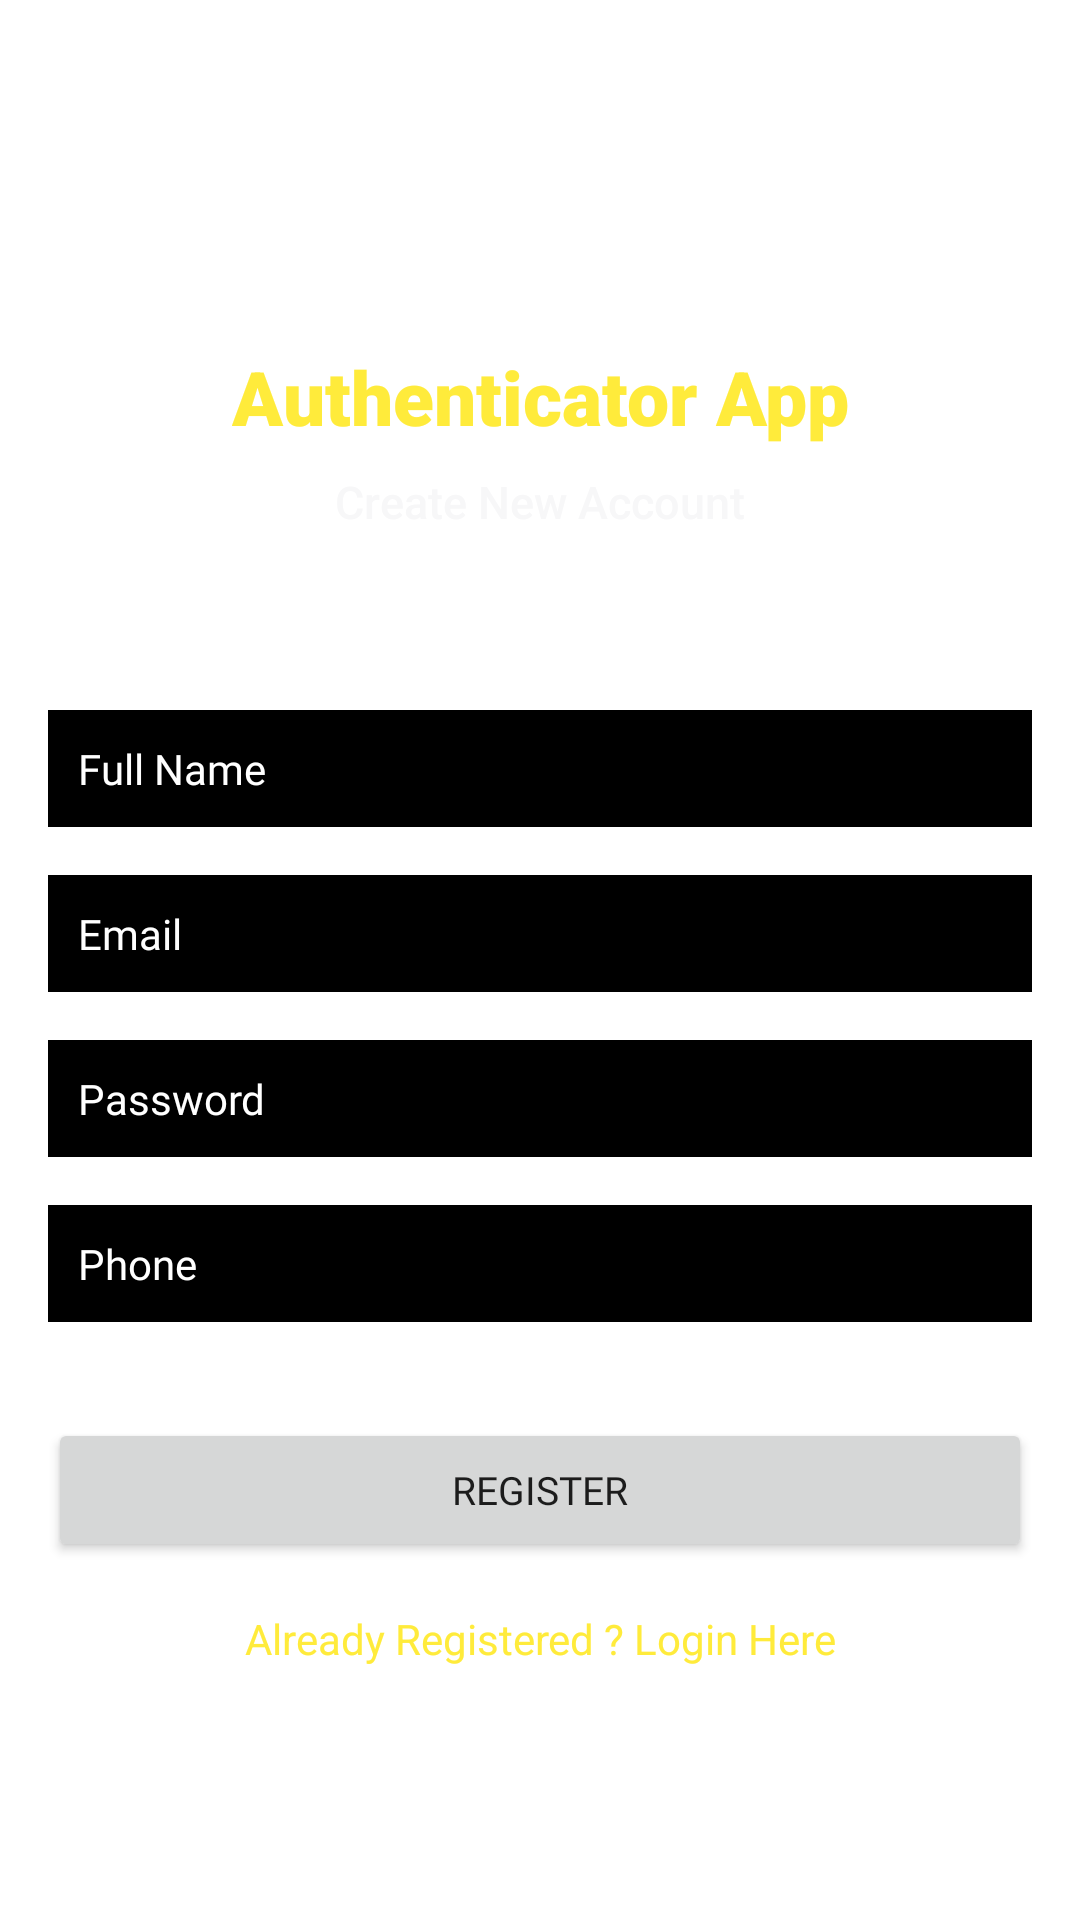

Write the Android layout XML for this screen, with the resource values it uses.
<!-- AndroidManifest.xml: application theme Theme.AuthenticatorApp -->
<!-- res/layout/activity_register.xml -->
<?xml version="1.0" encoding="utf-8"?>
<androidx.constraintlayout.widget.ConstraintLayout xmlns:android="http://schemas.android.com/apk/res/android"
    xmlns:app="http://schemas.android.com/apk/res-auto"
    xmlns:tools="http://schemas.android.com/tools"
    android:layout_width="match_parent"
    android:layout_height="match_parent"
    android:background="@drawable/walpaper"
    tools:context=".Register">

    <TextView
        android:id="@+id/textView"
        android:layout_width="wrap_content"
        android:layout_height="wrap_content"
        android:fontFamily="sans-serif-black"
        android:text="Authenticator App"
        android:textColor="#FFEB3B"
        android:textSize="25sp"
        app:layout_constraintBottom_toBottomOf="parent"
        app:layout_constraintEnd_toEndOf="parent"
        app:layout_constraintStart_toStartOf="parent"
        app:layout_constraintTop_toTopOf="parent"
        app:layout_constraintVertical_bias="0.19" />

    <TextView
        android:id="@+id/textView2"
        android:layout_width="wrap_content"
        android:layout_height="wrap_content"
        android:layout_marginTop="8dp"
        android:fontFamily="sans-serif-medium"
        android:text="Create New Account"
        android:textColor="#F7F7F8"
        android:textSize="15sp"
        app:layout_constraintEnd_toEndOf="parent"
        app:layout_constraintStart_toStartOf="parent"
        app:layout_constraintTop_toBottomOf="@+id/textView" />

    <EditText
        android:id="@+id/fullName"
        android:layout_width="0dp"
        android:layout_height="wrap_content"
        android:layout_marginStart="16dp"
        android:layout_marginEnd="16dp"
        android:background="@android:color/black"
        android:ems="10"
        android:fontFamily="@font/aclonica"
        android:hint="Full Name"
        android:inputType="textPersonName"
        android:padding="10dp"
        android:textColor="#FFFFFF"
        android:textColorHint="#FFFFFF"
        android:textSize="14sp"
        app:layout_constraintBottom_toBottomOf="parent"
        app:layout_constraintEnd_toEndOf="parent"
        app:layout_constraintStart_toStartOf="parent"
        app:layout_constraintTop_toBottomOf="@+id/textView2"
        app:layout_constraintVertical_bias="0.13999999" />

    <EditText
        android:id="@+id/Email"
        android:layout_width="0dp"
        android:layout_height="wrap_content"
        android:layout_marginStart="16dp"
        android:layout_marginTop="16dp"
        android:layout_marginEnd="16dp"
        android:ems="10"
        android:hint="Email"
        android:background="@android:color/black"
        android:fontFamily="@font/aclonica"
        android:padding="10dp"
        android:textColor="#FFFFFF"
        android:textColorHint="#FFFFFF"
        android:textSize="14sp"
        android:inputType="textEmailAddress"
        app:layout_constraintEnd_toEndOf="parent"
        app:layout_constraintStart_toStartOf="parent"
        app:layout_constraintTop_toBottomOf="@+id/fullName" />

    <EditText
        android:id="@+id/password"
        android:layout_width="0dp"
        android:layout_height="wrap_content"
        android:layout_marginStart="16dp"
        android:layout_marginTop="16dp"
        android:layout_marginEnd="16dp"
        android:ems="10"
        android:inputType="textPassword"
        android:hint="Password"
        android:background="@android:color/black"
        android:fontFamily="@font/aclonica"
        android:padding="10dp"
        android:textColor="#FFFFFF"
        android:textColorHint="#FFFFFF"
        android:textSize="14sp"
        app:layout_constraintEnd_toEndOf="parent"
        app:layout_constraintStart_toStartOf="parent"
        app:layout_constraintTop_toBottomOf="@+id/Email" />
    <EditText
        android:id="@+id/phone"
        android:layout_width="0dp"
        android:layout_height="wrap_content"
        android:layout_marginStart="16dp"
        android:layout_marginTop="16dp"
        android:layout_marginEnd="16dp"
        android:ems="10"
        android:inputType="textPhonetic"
        android:hint="Phone"
        android:background="@android:color/black"
        android:fontFamily="@font/aclonica"
        android:padding="10dp"
        android:textColor="#FFFFFF"
        android:textColorHint="#FFFFFF"
        android:textSize="14sp"
        app:layout_constraintEnd_toEndOf="parent"
        app:layout_constraintStart_toStartOf="parent"
        app:layout_constraintTop_toBottomOf="@+id/password" />

    <Button
        android:id="@+id/registerBtn"
        android:layout_width="0dp"
        android:layout_height="wrap_content"
        android:layout_marginStart="16dp"
        android:layout_marginTop="32dp"
        android:layout_marginEnd="16dp"
        android:fontFamily="@font/aclonica"
        android:text="Register"
        android:textSize="13sp"
        app:layout_constraintEnd_toEndOf="parent"
        app:layout_constraintStart_toStartOf="parent"
        app:layout_constraintTop_toBottomOf="@+id/phone" />

    <TextView
        android:id="@+id/createText"
        android:layout_width="wrap_content"
        android:layout_height="wrap_content"
        android:layout_marginTop="16dp"
        android:text="Already Registered ? Login Here"
        android:textColor="#FFEB3B"
        app:layout_constraintEnd_toEndOf="parent"
        app:layout_constraintStart_toStartOf="parent"
        app:layout_constraintTop_toBottomOf="@+id/registerBtn" />

    <ProgressBar
        android:id="@+id/progressBar"
        style="?android:attr/progressBarStyle"
        android:layout_width="wrap_content"
        android:layout_height="wrap_content"
        android:visibility="invisible"
        app:layout_constraintBottom_toBottomOf="parent"
        app:layout_constraintEnd_toEndOf="parent"
        app:layout_constraintStart_toStartOf="parent"
        app:layout_constraintTop_toBottomOf="@+id/createText"
        app:layout_constraintVertical_bias="0.26" />


</androidx.constraintlayout.widget.ConstraintLayout>
<!-- resources referenced by this layout -->
<resources>
  <style name="Theme.AuthenticatorApp" parent="Theme.MaterialComponents.DayNight.NoActionBar">
          
          <item name="colorPrimary">@color/purple_500</item>
          <item name="colorPrimaryVariant">@color/purple_700</item>
          <item name="colorOnPrimary">@color/white</item>
          
          <item name="colorSecondary">@color/teal_200</item>
          <item name="colorSecondaryVariant">@color/teal_700</item>
          <item name="colorOnSecondary">@color/black</item>
          
          <item name="android:statusBarColor" tools:targetApi="l">?attr/colorPrimaryVariant</item>
          
      </style>
  <color name="purple_500">#FF6200EE</color>
  <color name="purple_700">#FF3700B3</color>
  <color name="white">#FFFFFFFF</color>
  <color name="teal_200">#FF03DAC5</color>
  <color name="teal_700">#FF018786</color>
  <color name="black">#FF000000</color>
</resources>
